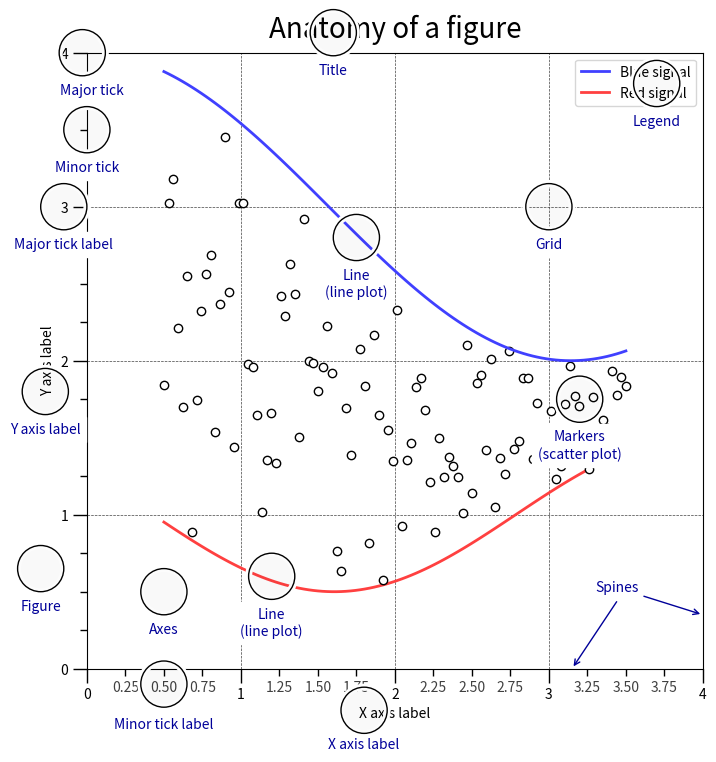

This chart was generated by the following Python code:
# ----------------------------------------------------------------------------
# Title:   Scientific Visualisation - Python & Matplotlib
# Author:  Nicolas P. Rougier
# License: BSD
# ----------------------------------------------------------------------------
import numpy as np
import matplotlib.pyplot as plt
from matplotlib.ticker import AutoMinorLocator, MultipleLocator, FuncFormatter

np.random.seed(123)

X = np.linspace(0.5, 3.5, 100)
Y1 = 3 + np.cos(X)
Y2 = 1 + np.cos(1 + X / 0.75) / 2
Y3 = np.random.uniform(Y1, Y2, len(X))

fig = plt.figure(figsize=(8, 8))
ax = fig.add_subplot(1, 1, 1, aspect=1)


def minor_tick(x, pos):
    if not x % 1.0:
        return ""
    return "%.2f" % x


ax.xaxis.set_major_locator(MultipleLocator(1.000))
ax.xaxis.set_minor_locator(AutoMinorLocator(4))
ax.yaxis.set_major_locator(MultipleLocator(1.000))
ax.yaxis.set_minor_locator(AutoMinorLocator(4))
ax.xaxis.set_minor_formatter(FuncFormatter(minor_tick))

ax.set_xlim(0, 4)
ax.set_ylim(0, 4)

ax.tick_params(which="major", width=1.0)
ax.tick_params(which="major", length=10)
ax.tick_params(which="minor", width=1.0, labelsize=10)
ax.tick_params(which="minor", length=5, labelsize=10, labelcolor="0.25")

ax.grid(linestyle="--", linewidth=0.5, color=".25", zorder=-10)

ax.plot(X, Y1, c=(0.25, 0.25, 1.00), lw=2, label="Blue signal", zorder=10)
ax.plot(X, Y2, c=(1.00, 0.25, 0.25), lw=2, label="Red signal")
ax.plot(X, Y3, linewidth=0, marker="o", markerfacecolor="w", markeredgecolor="k")

ax.set_title("Anatomy of a figure", fontsize=20, verticalalignment="bottom")
ax.set_xlabel("X axis label")
ax.set_ylabel("Y axis label")

ax.legend(loc='upper right')


def circle(x, y, radius=0.15):
    from matplotlib.patches import Circle
    from matplotlib.patheffects import withStroke

    circle = Circle(
        (x, y),
        radius,
        clip_on=False,
        zorder=10,
        linewidth=1,
        edgecolor="black",
        facecolor=(0, 0, 0, 0.0125),
        path_effects=[withStroke(linewidth=5, foreground="w")],
    )
    ax.add_artist(circle)


def text(x, y, text):
    ax.text(
        x,
        y,
        text,
        backgroundcolor="white",
        # fontname="Yanone Kaffeesatz", fontsize="large",
        ha="center",
        va="top",
        weight="regular",
        color="#000099",
    )


# Minor tick
circle(0.50, -0.10)
text(0.50, -0.32, "Minor tick label")

# Major tick
circle(-0.03, 4.00)
text(0.03, 3.80, "Major tick")

# Minor tick
circle(0.00, 3.50)
text(0.00, 3.30, "Minor tick")

# Major tick label
circle(-0.15, 3.00)
text(-0.15, 2.80, "Major tick label")

# X Label
circle(1.80, -0.27)
text(1.80, -0.45, "X axis label")

# Y Label
circle(-0.27, 1.80)
text(-0.27, 1.6, "Y axis label")

# Title
circle(1.60, 4.13)
text(1.60, 3.93, "Title")

# Blue plot
circle(1.75, 2.80)
text(1.75, 2.60, "Line\n(line plot)")

# Red plot
circle(1.20, 0.60)
text(1.20, 0.40, "Line\n(line plot)")

# Scatter plot
circle(3.20, 1.75)
text(3.20, 1.55, "Markers\n(scatter plot)")

# Grid
circle(3.00, 3.00)
text(3.00, 2.80, "Grid")

# Legend
circle(3.70, 3.80)
text(3.70, 3.60, "Legend")

# Axes
circle(0.5, 0.5)
text(0.5, 0.3, "Axes")

# Figure
circle(-0.3, 0.65)
text(-0.3, 0.45, "Figure")

color = "#000099"
ax.annotate(
    "Spines",
    xy=(4.0, 0.35),
    xytext=(3.3, 0.5),
    color=color,
    weight="regular",  # fontsize="large", fontname="Yanone Kaffeesatz",
    arrowprops=dict(arrowstyle="->", connectionstyle="arc3", color=color),
)

ax.annotate(
    "",
    xy=(3.15, 0.0),
    xytext=(3.45, 0.45),
    color=color,
    weight="regular",  # fontsize="large", fontname="Yanone Kaffeesatz",
    arrowprops=dict(arrowstyle="->", connectionstyle="arc3", color=color),
)

# plt.savefig("../../figures/anatomy/anatomy.pdf")
plt.show()